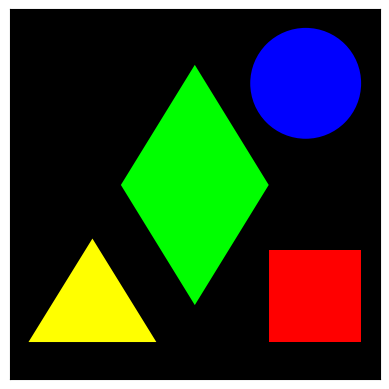

This chart was generated by the following Python code:
#!/usr/bin/env python

import numpy as np
import matplotlib.pyplot as plt
from matplotlib.patches import Polygon, Circle, Rectangle

red, blue, yellow, green = '#ff0000', '#0000ff', '#ffff00', '#00ff00'
square = Rectangle((0.7, 0.1), 0.25, 0.25, facecolor=red)
circle = Circle((0.8, 0.8), 0.15, facecolor=blue)
triangle = Polygon(((0.05,0.1), (0.396,0.1), (0.223, 0.38)), fc=yellow)
rhombus = Polygon(((0.5,0.2), (0.7,0.525), (0.5,0.85), (0.3,0.525)),  fc=green)

fig = plt.figure()
ax = fig.add_subplot(111, facecolor='k', aspect='equal')
for shape in (square, circle, triangle, rhombus):
    ax.add_artist(shape)
ax.xaxis.set_visible(False)
ax.yaxis.set_visible(False)

plt.show()
